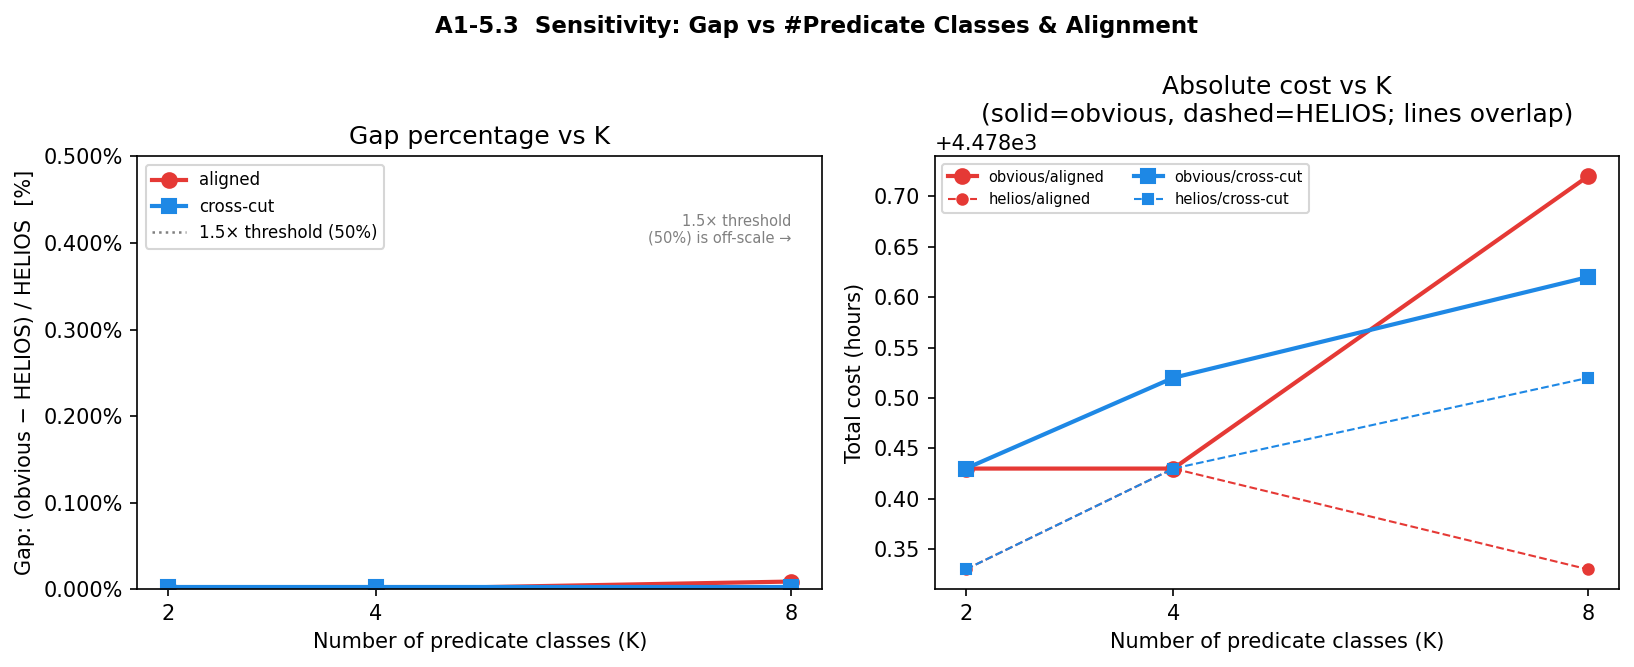

The data file committed next to this chart (first rows):
K, alignment, obvious_hrs, helios_hrs, gap_ratio, gap_pct, cts_saved
2, aligned, 4478, 4478, 1, 0.0022, 1
2, cross-cut, 4478, 4478, 1, 0.0022, 1
4, aligned, 4478, 4478, 1.0, 0.0, 0
4, cross-cut, 4479, 4478, 1, 0.0022, 1
8, aligned, 4479, 4478, 1, 0.0087, 4
8, cross-cut, 4479, 4479, 1, 0.0022, 1
